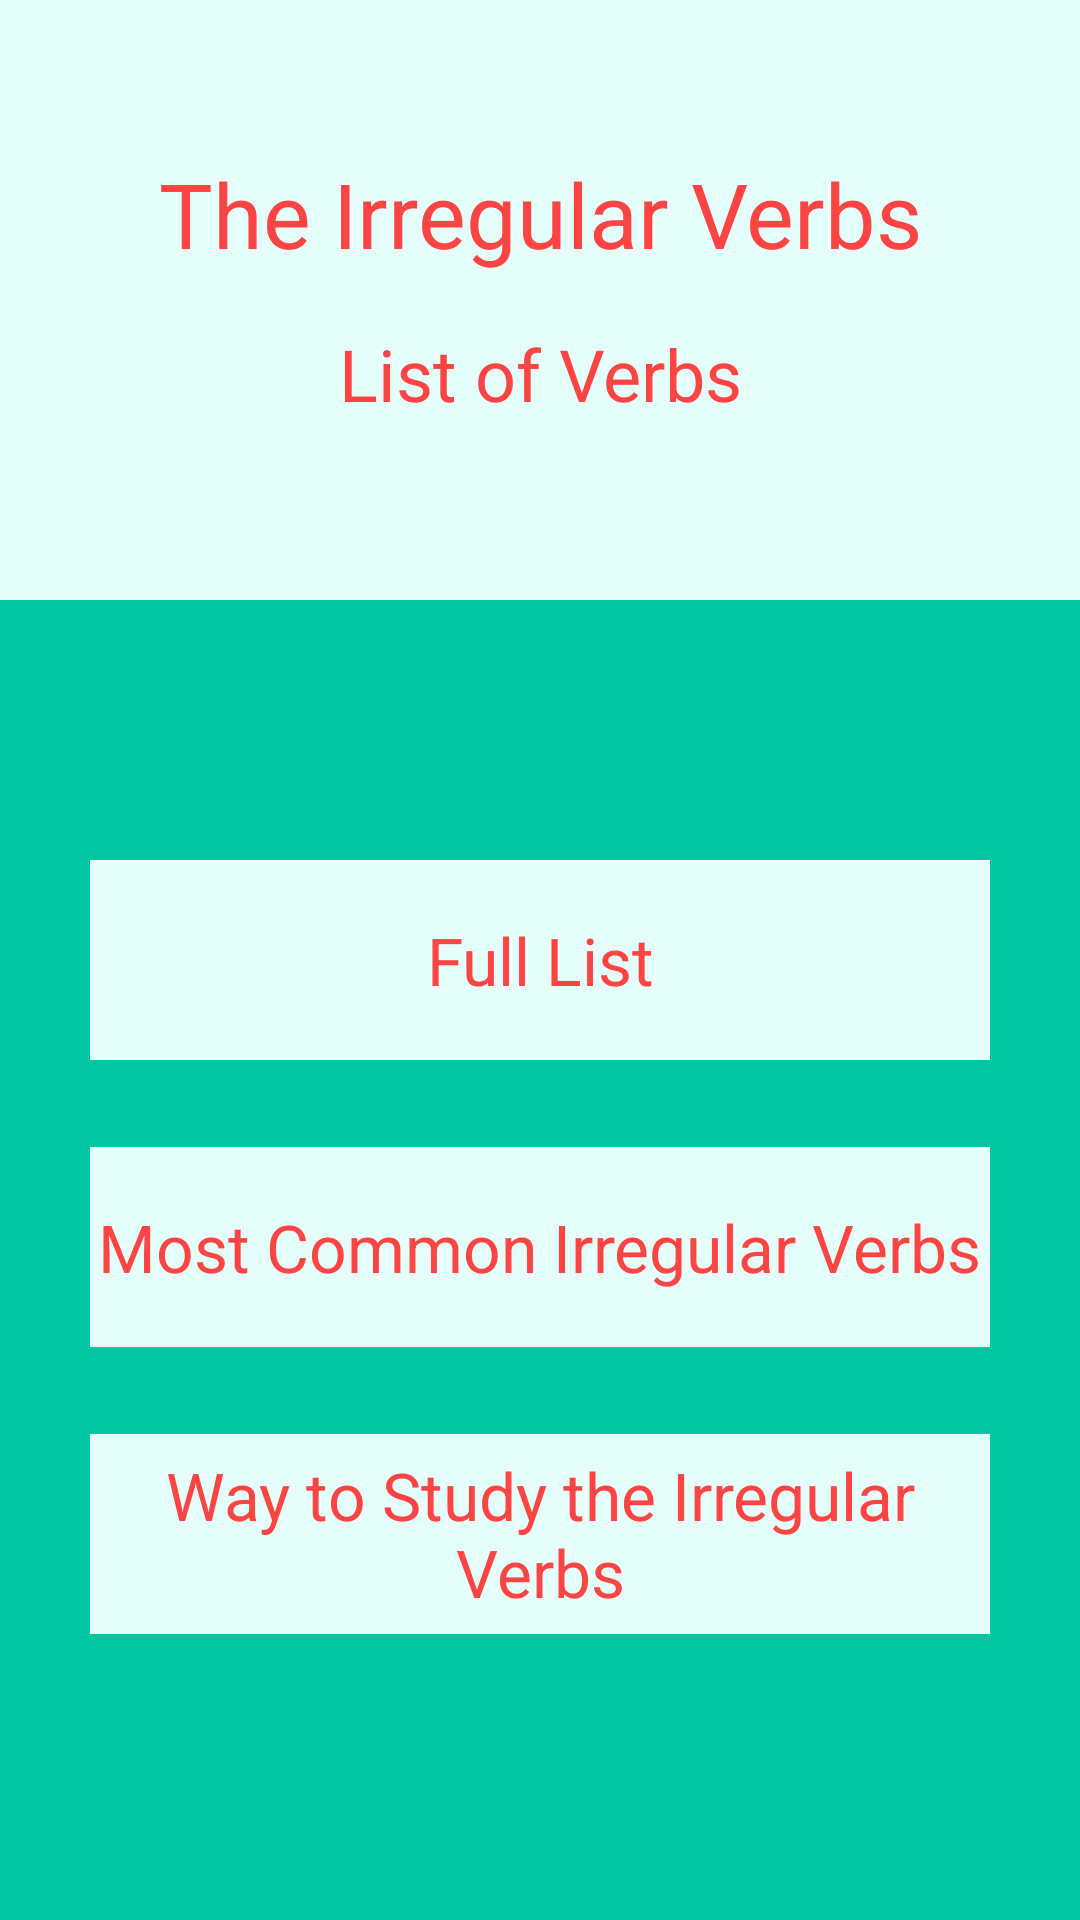

Here is an Android app screen rendered from its layout file. Give the layout XML and the strings, colors and styles it references.
<!-- AndroidManifest.xml: application theme AppTheme -->
<!-- res/layout/activity_test.xml -->
<?xml version="1.0" encoding="utf-8"?>
<RelativeLayout xmlns:android="http://schemas.android.com/apk/res/android"
    xmlns:tools="http://schemas.android.com/tools"
    android:id="@+id/activity_test"
    android:layout_width="match_parent"
    android:layout_height="match_parent"
    android:paddingBottom="@dimen/activity_vertical_margin"
    android:paddingLeft="@dimen/activity_horizontal_margin"
    android:paddingRight="@dimen/activity_horizontal_margin"
    android:paddingTop="@dimen/activity_vertical_margin"
    android:background="@color/font"
    tools:context="com.example.mmtou.englishapplication.activity.OpenActivity">


    <RelativeLayout
        android:layout_width="900px"
        android:layout_height="200px"
        android:background="@color/font2"
        android:id="@+id/relativeLayout2"
        android:layout_below="@+id/relativeLayout1"
        android:layout_alignLeft="@+id/relativeLayout1"
        android:layout_alignStart="@+id/relativeLayout1"
        android:layout_marginTop="29dp">

        <TextView
            android:text="Most Common Irregular Verbs"
            android:layout_width="wrap_content"
            android:layout_height="wrap_content"
            android:id="@+id/listVerbs"
            android:textSize="22sp"
            android:textColor="@android:color/holo_red_light"
            android:textAlignment="center"
            android:layout_centerVertical="true"
            android:layout_centerHorizontal="true"/>
    </RelativeLayout>

    <RelativeLayout
        android:layout_width="900px"
        android:layout_height="200px"
        android:background="@color/font2"
        android:id="@+id/layout3"
        android:layout_marginTop="29dp"
        android:layout_below="@+id/relativeLayout2"
        android:layout_alignLeft="@+id/relativeLayout2"
        android:layout_alignStart="@+id/relativeLayout2">

        <TextView
            android:text="Way to Study the Irregular Verbs"
            android:layout_width="wrap_content"
            android:layout_height="wrap_content"
            android:id="@+id/study"
            android:textSize="22sp"
            android:textColor="@android:color/holo_red_light"
            android:textAlignment="center"
            android:layout_centerVertical="true"
            android:layout_alignParentLeft="true"
            android:layout_alignParentStart="true" />
    </RelativeLayout>

    <RelativeLayout
        android:layout_width="900px"
        android:layout_height="200px"
        android:background="@color/font2"
        android:id="@+id/relativeLayout1"
        android:layout_centerVertical="true"
        android:layout_centerHorizontal="true">

        <TextView
            android:text="Full List"
            android:layout_width="wrap_content"
            android:layout_height="wrap_content"
            android:id="@+id/exercise"
            android:textAlignment="center"
            android:textSize="22sp"
            android:textColor="@android:color/holo_red_light"
            android:layout_centerVertical="true"
            android:layout_centerHorizontal="true" />
    </RelativeLayout>

    <RelativeLayout
        android:layout_width="match_parent"
        android:layout_height="600px"
        android:background="@color/font2"
        android:id="@+id/layout0"
        android:layout_alignParentTop="true"
        android:layout_alignParentLeft="true"
        android:layout_alignParentStart="true">


        <TextView
            android:text="The Irregular Verbs"
            android:layout_width="wrap_content"
            android:layout_height="wrap_content"
            android:id="@+id/title1"
            android:textAlignment="center"
            android:textColor="@android:color/holo_red_light"
            android:textSize="30sp"
            android:layout_marginTop="51dp"
            android:layout_alignParentTop="true"
            android:layout_centerHorizontal="true" />

        <TextView
            android:text="List of Verbs"
            android:layout_width="wrap_content"
            android:layout_height="wrap_content"
            android:id="@+id/title3"
            android:textColor="@android:color/holo_red_light"
            android:textSize="24sp"
            android:textAlignment="center"
            android:layout_marginTop="17dp"
            android:layout_below="@+id/title1"
            android:layout_centerHorizontal="true" />
    </RelativeLayout>

</RelativeLayout>
<!-- resources referenced by this layout -->
<resources>
  <color name="font">#01c6a2</color>
  <color name="font2">#e5fffa</color>
  <style name="AppTheme" parent="Theme.AppCompat.Light.NoActionBar">
          
          <item name="colorPrimary">@color/colorPrimary</item>
          <item name="colorPrimaryDark">@color/colorPrimaryDark</item>
          <item name="colorAccent">@color/font2</item>
      </style>
  <color name="colorPrimary">#3F51B5</color>
  <color name="colorPrimaryDark">#303F9F</color>
</resources>
